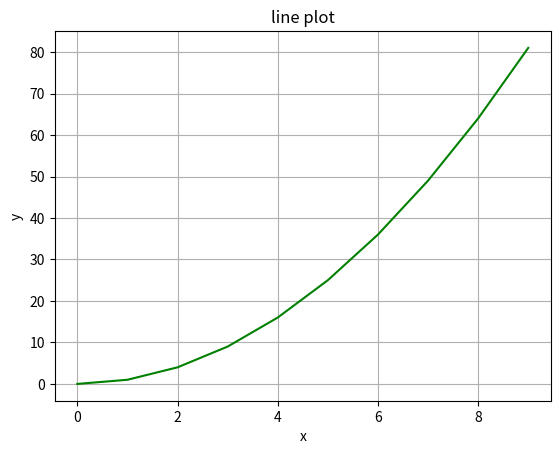

The matplotlib source for this figure:
import matplotlib.pyplot as plt


x = [i for i in range(10)]
y = [j**2 for j in x]

plt.title('line plot')
plt.xlabel('x')
plt.ylabel('y')
plt.grid(True)
plt.plot(x, y, color='green')


plt.savefig('a')
